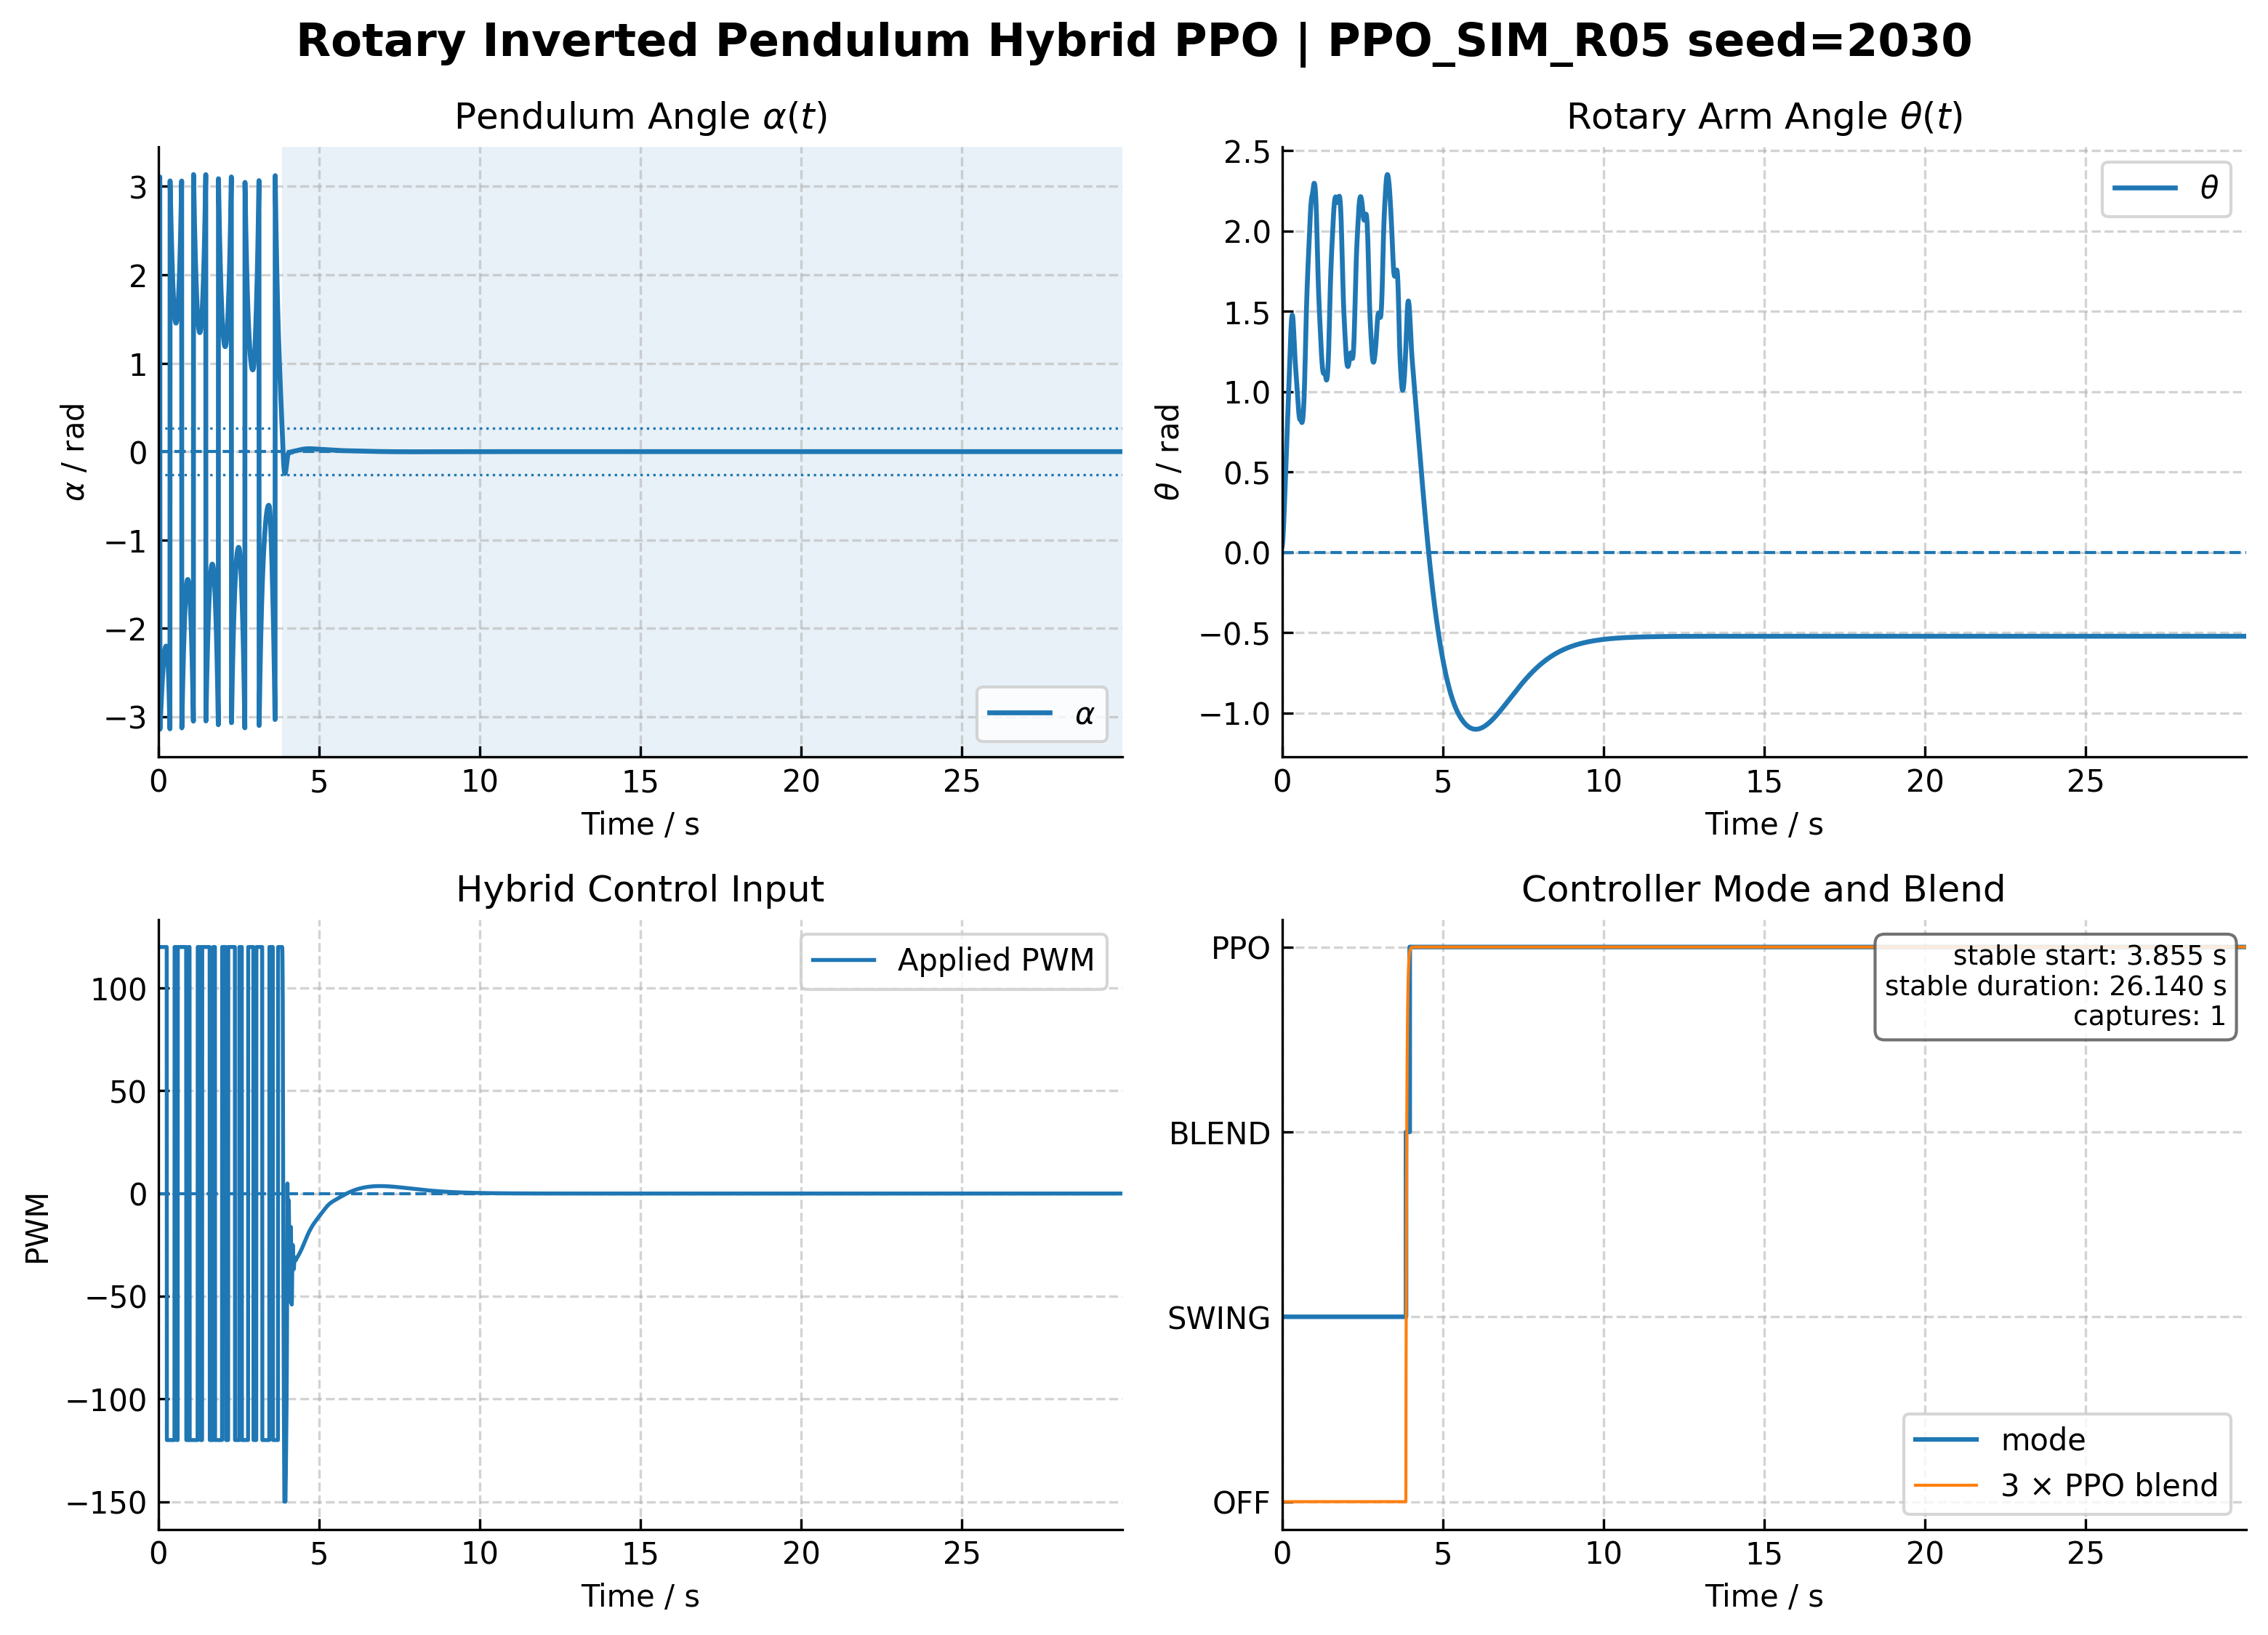

The table this chart was drawn from, first rows:
time_s, theta_rad, theta_dot_rad_s, alpha_rad, alpha_dot_rad_s, pwm, mode, blend, action_norm, policy_raw
0.0, 0.03124, 0.0, 2.896, 0.0, 120.0, 1, 0.0, 0.1462, 0.1472
0.005, 0.03494, 0.06328, 2.902, 0.1063, 120.0, 1, 0.0, 0.4086, 0.434
0.01, 0.04096, 0.2328, 2.912, 0.3911, 120.0, 1, 0.0, 0.4308, 0.4609
0.015, 0.04918, 0.4756, 2.926, 0.7991, 120.0, 1, 0.0, 0.4447, 0.4781
0.02, 0.05948, 0.7675, 2.944, 1.289, 120.0, 1, 0.0, 0.447, 0.481
0.025, 0.07176, 1.091, 2.964, 1.83, 120.0, 1, 0.0, 0.4295, 0.4593
0.03, 0.08591, 1.432, 2.988, 2.399, 120.0, 1, 0.0, 0.3884, 0.4099
0.035, 0.1018, 1.781, 3.014, 2.977, 120.0, 1, 0.0, 0.347, 0.362
0.04, 0.1194, 2.131, 3.043, 3.552, 120.0, 1, 0.0, 0.302, 0.3117
0.045, 0.1384, 2.476, 3.074, 4.111, 120.0, 1, 0.0, 0.2427, 0.2476
0.05, 0.1589, 2.81, 3.108, 4.647, 120.0, 1, 0.0, 0.1558, 0.1571
0.055, 0.1806, 3.13, -3.141, 5.152, 120.0, 1, 0.0, 0.06772, 0.06782
0.06, 0.2034, 3.432, -3.104, 5.618, 120.0, 1, 0.0, -0.001569, -0.001569
0.065, 0.2271, 3.714, -3.066, 6.043, 120.0, 1, 0.0, -0.05101, -0.05105
0.07, 0.2517, 3.973, -3.028, 6.42, 120.0, 1, 0.0, -0.08619, -0.08641
0.075, 0.2769, 4.208, -2.988, 6.748, 120.0, 1, 0.0, -0.1125, -0.113
0.08, 0.3027, 4.418, -2.949, 7.024, 120.0, 1, 0.0, -0.1237, -0.1243
0.085, 0.3289, 4.602, -2.909, 7.249, 120.0, 1, 0.0, -0.1168, -0.1174
0.09, 0.3554, 4.761, -2.869, 7.421, 120.0, 1, 0.0, -0.0966, -0.0969
0.095, 0.3821, 4.895, -2.83, 7.543, 120.0, 1, 0.0, -0.0784, -0.07856
0.1, 0.4089, 5.007, -2.792, 7.616, 120.0, 1, 0.0, -0.07505, -0.07519
0.105, 0.4358, 5.096, -2.754, 7.645, 120.0, 1, 0.0, -0.07153, -0.07165
0.11, 0.4627, 5.167, -2.717, 7.632, 120.0, 1, 0.0, -0.06786, -0.06796
0.115, 0.4896, 5.22, -2.68, 7.581, 120.0, 1, 0.0, -0.06406, -0.06415
0.12, 0.5164, 5.259, -2.645, 7.496, 120.0, 1, 0.0, -0.06017, -0.06024
0.125, 0.5432, 5.286, -2.611, 7.38, 120.0, 1, 0.0, -0.0562, -0.05626
0.13, 0.5698, 5.302, -2.578, 7.239, 120.0, 1, 0.0, -0.0522, -0.05225
0.135, 0.5965, 5.311, -2.546, 7.074, 120.0, 1, 0.0, -0.04819, -0.04823
0.14, 0.623, 5.314, -2.516, 6.89, 120.0, 1, 0.0, -0.04419, -0.04422
0.145, 0.6495, 5.313, -2.487, 6.688, 120.0, 1, 0.0, -0.04024, -0.04026
0.15, 0.6759, 5.309, -2.459, 6.472, 120.0, 1, 0.0, -0.03634, -0.03636
0.155, 0.7023, 5.304, -2.433, 6.244, 120.0, 1, 0.0, -0.03253, -0.03255
0.16, 0.7287, 5.298, -2.408, 6.005, 120.0, 1, 0.0, -0.02883, -0.02883
0.165, 0.7551, 5.293, -2.384, 5.757, 120.0, 1, 0.0, -0.02523, -0.02524
0.17, 0.7815, 5.289, -2.362, 5.502, 120.0, 1, 0.0, -0.02177, -0.02177
0.175, 0.808, 5.288, -2.341, 5.24, 120.0, 1, 0.0, -0.01844, -0.01844
0.18, 0.8345, 5.288, -2.321, 4.973, 120.0, 1, 0.0, -0.01525, -0.01525
0.185, 0.8611, 5.292, -2.303, 4.702, 120.0, 1, 0.0, -0.01221, -0.01221
0.19, 0.8878, 5.298, -2.287, 4.427, 120.0, 1, 0.0, -0.009307, -0.009307
0.195, 0.9145, 5.307, -2.272, 4.148, 120.0, 1, 0.0, -0.00655, -0.00655
0.2, 0.9414, 5.32, -2.258, 3.867, 120.0, 1, 0.0, -0.003934, -0.003934
0.205, 0.9685, 5.335, -2.246, 3.584, 120.0, 1, 0.0, -0.001454, -0.001454
0.21, 0.9957, 5.353, -2.235, 3.3, 120.0, 1, 0.0, 0.0008965, 0.0008965
0.215, 1.023, 5.374, -2.226, 3.014, 120.0, 1, 0.0, 0.003122, 0.003122
0.22, 1.051, 5.398, -2.218, 2.727, 120.0, 1, 0.0, 0.00523, 0.00523
0.225, 1.078, 5.425, -2.211, 2.439, 120.0, 1, 0.0, 0.01249, 0.01249
0.23, 1.106, 5.453, -2.206, 2.152, 120.0, 1, 0.0, 0.01878, 0.01878
0.235, 1.134, 5.484, -2.203, 1.865, 120.0, 1, 0.0, 0.009527, 0.009528
0.24, 1.162, 5.517, -2.201, 1.578, 120.0, 1, 0.0, -0.01539, -0.01539
0.245, 1.191, 5.552, -2.2, 1.292, 120.0, 1, 0.0, -0.058, -0.05807
0.25, 1.22, 5.588, -2.2, 1.008, 120.0, 1, 0.0, -0.121, -0.1216
0.255, 1.249, 5.625, -2.202, 0.7248, 120.0, 1, 0.0, -0.2026, -0.2055
0.26, 1.278, 5.664, -2.206, 0.4438, 120.0, 1, 0.0, -0.2953, -0.3043
0.265, 1.307, 5.703, -2.21, 0.1651, 120.0, 1, 0.0, -0.3858, -0.4068
0.27, 1.335, 5.743, -2.218, -0.1109, -120.0, 1, 0.0, -0.4606, -0.4981
0.275, 1.361, 5.713, -2.229, -0.4478, -120.0, 1, 0.0, -0.5756, -0.6559
0.28, 1.384, 5.561, -2.244, -0.8941, -120.0, 1, 0.0, -0.5945, -0.6847
0.285, 1.404, 5.32, -2.263, -1.423, -120.0, 1, 0.0, -0.6197, -0.7246
0.29, 1.422, 5.015, -2.286, -2.015, -120.0, 1, 0.0, -0.6482, -0.7722
0.295, 1.438, 4.662, -2.313, -2.657, -120.0, 1, 0.0, -0.6584, -0.79
... 5,940 more rows
